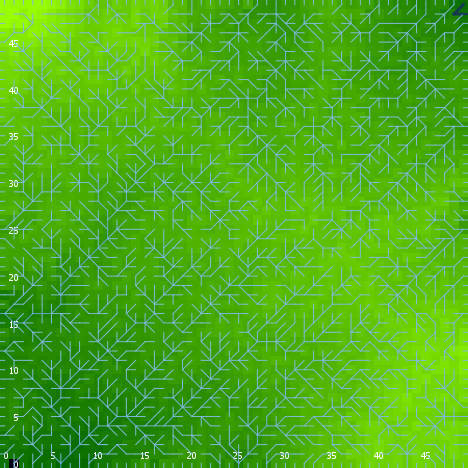

The data file committed next to this chart (first rows):
export-world data (NetLogo 6.0.4)
land.nlogo
01/13/2020 23:46:40:337 +0000
RANDOM STATE
0 0 -1727483681 209 -0.19577602852084014…
GLOBALS
min-pxcor, max-pxcor, min-pycor, max-pycor, perspective, subject, nextIndex, directed-links, ticks, algorithm-style, continentality, display-mode, do-fill-sinks, elevationdistribution, elevationnoise, elevationsmoothstep, featureanglerange, landoceanratio, maxdist, maxelevation, minelevation, numcontinents, numoceans, numranges
0, 49, 0, 49, 0, nobody, 2600, "UNDIRECTED", -1, "C#", 2311, "terrain", true, [0.5274740712483389 0.8093276272209481 1…, 0.7597, 1, 2.297, 0.9996, 34.65, 1.397, -0.03018, 5, 3, 0
TURTLES
who, color, heading, xcor, ycor, shape, label, label-color, breed, hidden?, size, pen-size, pen-mode, points
0, 115, 211, 31, 33, "default", "", 9.9, {breed flowholders}, true, 1, 1, "up", 
1, 95, 201, 26, 28, "default", "", 9.9, {breed flowholders}, true, 1, 1, "up", 
2, 105, 113, 9, 25, "default", "", 9.9, {breed flowholders}, true, 1, 1, "up", 
3, 5, 196, 21, 11, "default", "", 9.9, {breed flowholders}, true, 1, 1, "up", 
4, 125, 333, 26, 14, "default", "", 9.9, {breed flowholders}, true, 1, 1, "up", 
5, 75, 195, 18, 26, "default", "", 9.9, {breed flowholders}, true, 1, 1, "up", 
6, 25, 251, 4, 27, "default", "", 9.9, {breed flowholders}, true, 1, 1, "up", 
7, 75, 243, 19, 29, "default", "", 9.9, {breed flowholders}, true, 1, 1, "up", 
8, 105, 62, 31, 47, "default", "", 9.9, {breed flowholders}, true, 1, 1, "up", 
9, 15, 112, 44, 41, "default", "", 9.9, {breed flowholders}, true, 1, 1, "up", 
10, 95, 181, 12, 26, "default", "", 9.9, {breed flowholders}, true, 1, 1, "up", 
11, 105, 43, 19, 22, "default", "", 9.9, {breed flowholders}, true, 1, 1, "up", 
12, 45, 281, 46, 28, "default", "", 9.9, {breed flowholders}, true, 1, 1, "up", 
13, 55, 304, 31, 45, "default", "", 9.9, {breed flowholders}, true, 1, 1, "up", 
14, 25, 134, 13, 43, "default", "", 9.9, {breed flowholders}, true, 1, 1, "up", 
15, 65, 296, 24, 11, "default", "", 9.9, {breed flowholders}, true, 1, 1, "up", 
16, 65, 221, 8, 47, "default", "", 9.9, {breed flowholders}, true, 1, 1, "up", 
17, 105, 69, 41, 30, "default", "", 9.9, {breed flowholders}, true, 1, 1, "up", 
18, 115, 33, 2, 44, "default", "", 9.9, {breed flowholders}, true, 1, 1, "up", 
19, 45, 192, 41, 13, "default", "", 9.9, {breed flowholders}, true, 1, 1, "up", 
20, 65, 127, 24, 31, "default", "", 9.9, {breed flowholders}, true, 1, 1, "up", 
21, 125, 205, 31, 17, "default", "", 9.9, {breed flowholders}, true, 1, 1, "up", 
22, 35, 35, 27, 40, "default", "", 9.9, {breed flowholders}, true, 1, 1, "up", 
23, 85, 2, 42, 26, "default", "", 9.9, {breed flowholders}, true, 1, 1, "up", 
24, 25, 245, 20, 21, "default", "", 9.9, {breed flowholders}, true, 1, 1, "up", 
25, 97, 180, 12, 0, "line half", "", 9.9, {breed flowholders}, false, 1, 1, "up", 
26, 115, 50, 27, 7, "default", "", 9.9, {breed flowholders}, true, 1, 1, "up", 
27, 15, 163, 11, 26, "default", "", 9.9, {breed flowholders}, true, 1, 1, "up", 
28, 75, 28, 24, 12, "default", "", 9.9, {breed flowholders}, true, 1, 1, "up", 
29, 125, 75, 35, 24, "default", "", 9.9, {breed flowholders}, true, 1, 1, "up", 
30, 85, 40, 1, 2, "default", "", 9.9, {breed flowholders}, true, 1, 1, "up", 
31, 55, 30, 42, 9, "default", "", 9.9, {breed flowholders}, true, 1, 1, "up", 
32, 75, 191, 6, 17, "default", "", 9.9, {breed flowholders}, true, 1, 1, "up", 
33, 45, 194, 7, 21, "default", "", 9.9, {breed flowholders}, true, 1, 1, "up", 
34, 125, 179, 46, 21, "default", "", 9.9, {breed flowholders}, true, 1, 1, "up", 
35, 35, 115, 11, 14, "default", "", 9.9, {breed flowholders}, true, 1, 1, "up", 
36, 15, 228, 38, 3, "default", "", 9.9, {breed flowholders}, true, 1, 1, "up", 
37, 95, 182, 37, 23, "default", "", 9.9, {breed flowholders}, true, 1, 1, "up", 
38, 5, 140, 7, 11, "default", "", 9.9, {breed flowholders}, true, 1, 1, "up", 
39, 45, 63, 36, 32, "default", "", 9.9, {breed flowholders}, true, 1, 1, "up", 
40, 95, 135, 18, 37, "default", "", 9.9, {breed flowholders}, true, 1, 1, "up", 
41, 55, 35, 43, 47, "default", "", 9.9, {breed flowholders}, true, 1, 1, "up", 
42, 25, 312, 8, 12, "default", "", 9.9, {breed flowholders}, true, 1, 1, "up", 
43, 15, 88, 23, 35, "default", "", 9.9, {breed flowholders}, true, 1, 1, "up", 
44, 85, 23, 3, 6, "default", "", 9.9, {breed flowholders}, true, 1, 1, "up", 
45, 135, 205, 15, 36, "default", "", 9.9, {breed flowholders}, true, 1, 1, "up", 
46, 45, 334, 12, 41, "default", "", 9.9, {breed flowholders}, true, 1, 1, "up", 
47, 95, 3, 48, 46, "default", "", 9.9, {breed flowholders}, true, 1, 1, "up", 
48, 35, 99, 46, 15, "default", "", 9.9, {breed flowholders}, true, 1, 1, "up", 
49, 95, 348, 5, 23, "default", "", 9.9, {breed flowholders}, true, 1, 1, "up", 
50, 65, 329, 16, 33, "default", "", 9.9, {breed flowholders}, true, 1, 1, "up", 
... 7,502 more rows
